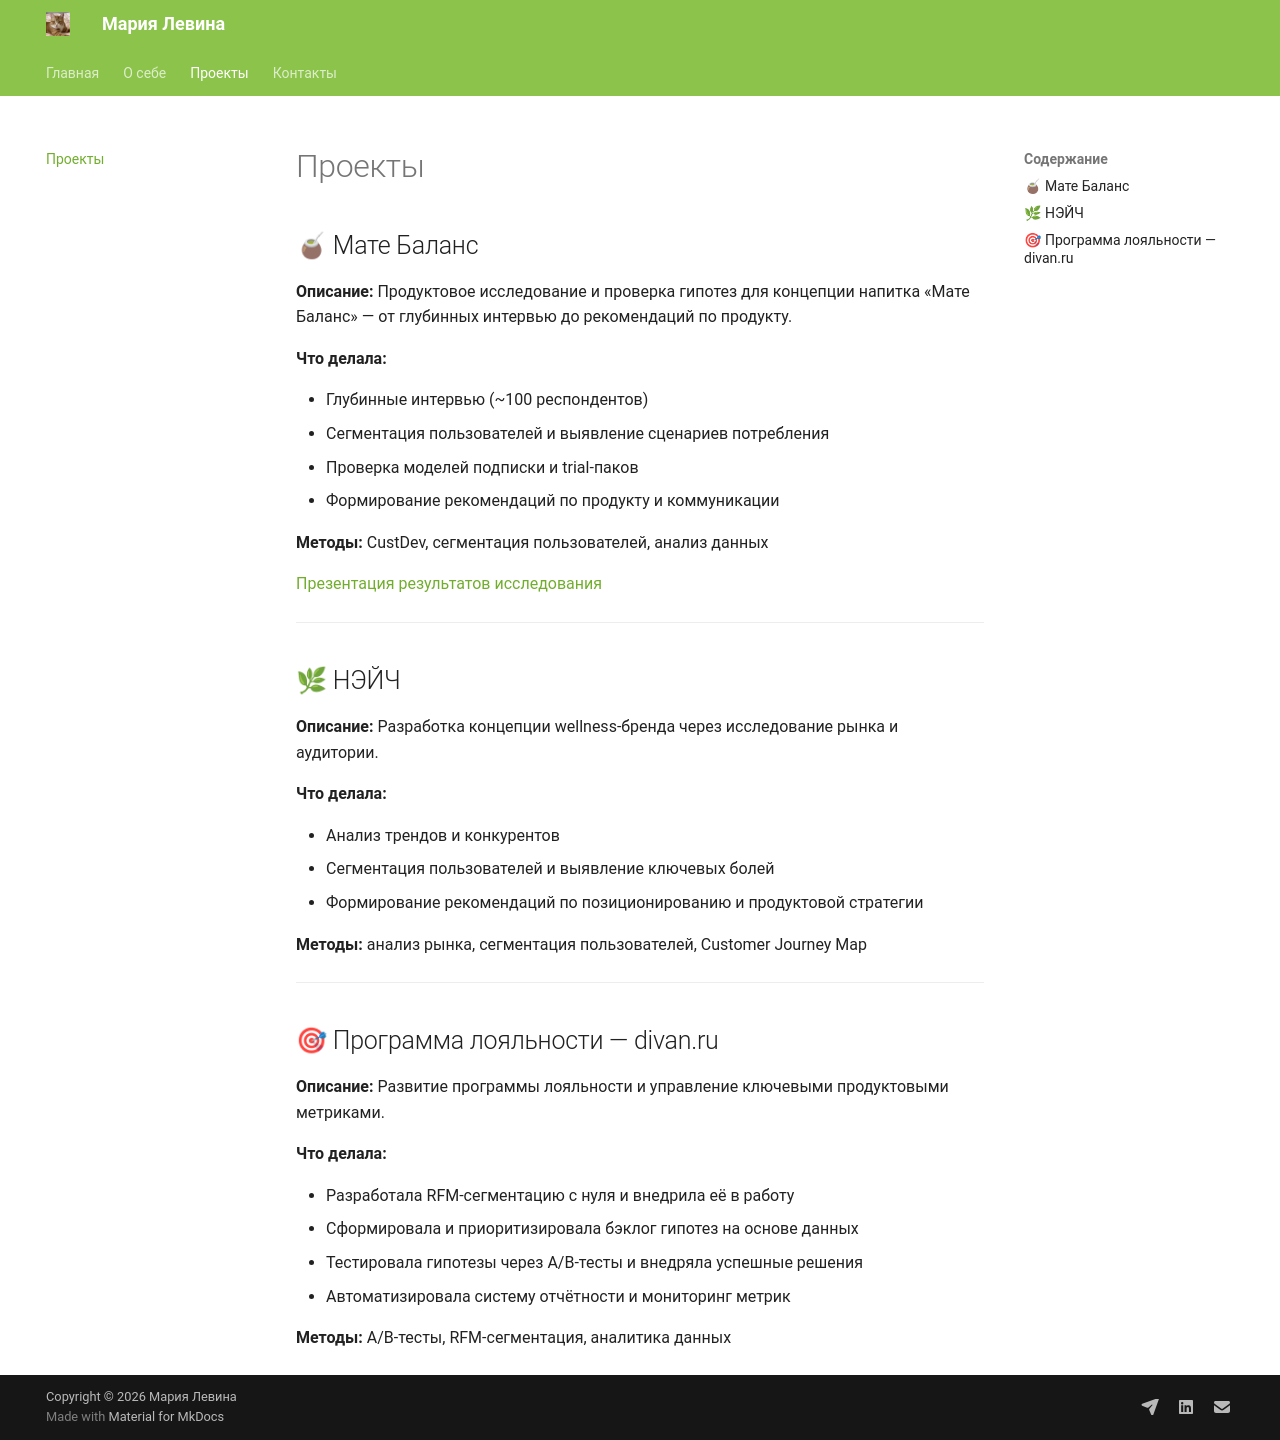

repository: LeviMari/devops-lab-levi · page: projects/index.html · generator: mkdocs

# Проекты

## 🧉 Мате Баланс

**Описание:** Продуктовое исследование и проверка гипотез для концепции напитка «Мате Баланс» — от глубинных интервью до рекомендаций по продукту.

**Что делала:**

- Глубинные интервью (~100 респондентов)
- Сегментация пользователей и выявление сценариев потребления
- Проверка моделей подписки и trial-паков
- Формирование рекомендаций по продукту и коммуникации

**Методы:** CustDev, сегментация пользователей, анализ данных

[Презентация результатов исследования](https://drive.google.com/file/d/1WuMWTZiha9EU2gisVNPB1z9Rl1i2PJQv/view?usp=sharing)

---

## 🌿 НЭЙЧ

**Описание:** Разработка концепции wellness-бренда через исследование рынка и аудитории.

**Что делала:**

- Анализ трендов и конкурентов
- Сегментация пользователей и выявление ключевых болей
- Формирование рекомендаций по позиционированию и продуктовой стратегии

**Методы:** анализ рынка, сегментация пользователей, Customer Journey Map

---

## 🎯 Программа лояльности — divan.ru

**Описание:** Развитие программы лояльности и управление ключевыми продуктовыми метриками.

**Что делала:**

- Разработала RFM-сегментацию с нуля и внедрила её в работу
- Сформировала и приоритизировала бэклог гипотез на основе данных
- Тестировала гипотезы через A/B-тесты и внедряла успешные решения
- Автоматизировала систему отчётности и мониторинг метрик

**Методы:** A/B-тесты, RFM-сегментация, аналитика данных
